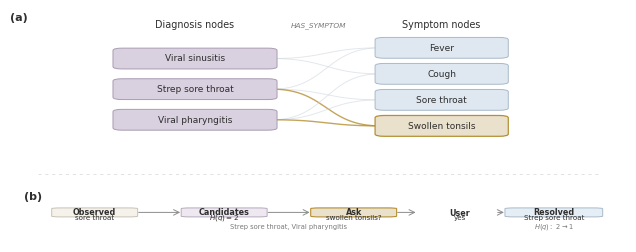

Write the Python code that produced this figure.
"""
fig_dxsxkg_editorial_clean.py
-----------------------------
Clean editorial-style figure for DxSxKG.

Outputs:
    figures/fig_dxsxkg_editorial_clean.pdf
    figures/fig_dxsxkg_editorial_clean.png
"""

import os
import numpy as np
import matplotlib
matplotlib.use("Agg")
import matplotlib.pyplot as plt
from matplotlib.patches import FancyBboxPatch

# -----------------------------
# Style
# -----------------------------
plt.rcParams.update({
    "font.family": "sans-serif",
    "font.sans-serif": ["Arial", "Helvetica", "DejaVu Sans"],
    "font.size": 7,
    "axes.linewidth": 0.4,
    "pdf.fonttype": 42,
    "ps.fonttype": 42,
})

# -----------------------------
# Palette
# -----------------------------
BG          = "#FFFFFF"
TEXT        = "#2E2E2E"
SUBT        = "#7A7A7A"
DIVIDER     = "#D9D9D9"
ARROW       = "#8C8C8C"

DX_FILL     = "#D9D0E0"
DX_EDGE     = "#A99CB2"

SX_FILL     = "#DFE8F1"
SX_EDGE     = "#A8B9C9"

DIST_FILL   = "#EAE1CC"
DIST_EDGE   = "#B58F33"

EDGE_SOFT   = "#CCD5DD"
EDGE_HI     = "#B58F33"

# -----------------------------
# Figure size
# -----------------------------
FIG_W_MM = 178
FIG_H_MM = 72
FIG_W_IN = FIG_W_MM / 25.4
FIG_H_IN = FIG_H_MM / 25.4

fig = plt.figure(figsize=(FIG_W_IN, FIG_H_IN), facecolor=BG)

ax_top = fig.add_axes([0.06, 0.36, 0.88, 0.54])
ax_bot = fig.add_axes([0.08, 0.08, 0.84, 0.18])

for ax in (ax_top, ax_bot):
    ax.set_xlim(0, 1)
    ax.set_ylim(0, 1)
    ax.axis("off")

# -----------------------------
# Helpers
# -----------------------------
def rounded_box(ax, cx, cy, w, h, face, edge, label,
                fontsize=6.5, lw=0.7, weight="normal"):
    patch = FancyBboxPatch(
        (cx - w/2, cy - h/2),
        w, h,
        boxstyle="round,pad=0.008,rounding_size=0.015",
        facecolor=face,
        edgecolor=edge,
        linewidth=lw,
        zorder=3
    )
    ax.add_patch(patch)
    ax.text(
        cx, cy, label,
        ha="center", va="center",
        fontsize=fontsize,
        color=TEXT,
        fontweight=weight,
        zorder=4
    )

def draw_bezier(ax, x0, y0, x1, y1, color, lw=0.7, alpha=0.55):
    ctrl_x = (x0 + x1) / 2
    t = np.linspace(0, 1, 200)
    cx1, cy1 = ctrl_x, y0
    cx2, cy2 = ctrl_x, y1
    bx = (1 - t) ** 3 * x0 + 3 * (1 - t) ** 2 * t * cx1 + 3 * (1 - t) * t ** 2 * cx2 + t ** 3 * x1
    by = (1 - t) ** 3 * y0 + 3 * (1 - t) ** 2 * t * cy1 + 3 * (1 - t) * t ** 2 * cy2 + t ** 3 * y1
    ax.plot(bx, by, color=color, lw=lw, alpha=alpha, solid_capstyle="round", zorder=1)

# -----------------------------
# Top panel
# -----------------------------
ax_top.text(0.00, 0.98, "(a)", ha="left", va="top",
            fontsize=8.0, fontweight="bold", color=TEXT)

ax_top.text(0.30, 0.90, "Diagnosis nodes",
            ha="center", va="center", fontsize=6.9, color=TEXT)
ax_top.text(0.70, 0.90, "Symptom nodes",
            ha="center", va="center", fontsize=6.9, color=TEXT)
ax_top.text(0.50, 0.90, "HAS_SYMPTOM",
            ha="center", va="center", fontsize=5.3, color=SUBT, style="italic")

DX_X, SX_X = 0.30, 0.70
DX_W, DX_H = 0.25, 0.12
SX_W, SX_H = 0.20, 0.12

dx_nodes = {
    "Viral sinusitis":   0.68,
    "Strep sore throat": 0.48,
    "Viral pharyngitis": 0.28,
}
sx_nodes = {
    "Fever":           0.75,
    "Cough":           0.58,
    "Sore throat":     0.41,
    "Swollen tonsils": 0.24,
}

for label, cy in dx_nodes.items():
    rounded_box(ax_top, DX_X, cy, DX_W, DX_H, DX_FILL, DX_EDGE, label)

for label, cy in sx_nodes.items():
    if label == "Swollen tonsils":
        rounded_box(ax_top, SX_X, cy, SX_W, SX_H, DIST_FILL, DIST_EDGE, label, lw=0.9)
    else:
        rounded_box(ax_top, SX_X, cy, SX_W, SX_H, SX_FILL, SX_EDGE, label)

edges = [
    ("Viral sinusitis",   "Fever"),
    ("Viral sinusitis",   "Cough"),
    ("Strep sore throat", "Fever"),
    ("Strep sore throat", "Sore throat"),
    ("Strep sore throat", "Swollen tonsils"),
    ("Viral pharyngitis", "Cough"),
    ("Viral pharyngitis", "Sore throat"),
    ("Viral pharyngitis", "Swollen tonsils"),
]

DX_RIGHT = DX_X + DX_W / 2
SX_LEFT  = SX_X - SX_W / 2

for dx_label, sx_label in edges:
    y0 = dx_nodes[dx_label]
    y1 = sx_nodes[sx_label]
    highlight = (sx_label == "Swollen tonsils")
    draw_bezier(
        ax_top,
        DX_RIGHT, y0,
        SX_LEFT, y1,
        color=EDGE_HI if highlight else EDGE_SOFT,
        lw=1.0 if highlight else 0.7,
        alpha=0.8 if highlight else 0.55
    )

# Divider
divider = plt.Line2D(
    [0.10, 0.90], [0.32, 0.32],
    transform=fig.transFigure,
    color=DIVIDER, lw=0.55, linestyle=(0, (4, 5))
)
fig.add_artist(divider)

# -----------------------------
# Bottom panel: minimal reasoning strip
# -----------------------------
ax_bot.text(0.00, 0.98, "(b)", ha="left", va="top",
            fontsize=8.0, fontweight="bold", color=TEXT)

y_main = 0.58
y_sub  = 0.30

# x positions
x_obs = 0.12
x_cand = 0.34
x_ask = 0.56
x_yes = 0.74
x_res = 0.90

# Small pills only where helpful
rounded_box(ax_bot, x_obs, y_main, 0.13, 0.16, "#F5F2EC", "#C9C1B4", "Observed", fontsize=5.8, lw=0.7, weight="bold")
rounded_box(ax_bot, x_cand, y_main, 0.13, 0.16, "#EEE8F1", "#B7A9BC", "Candidates", fontsize=5.8, lw=0.7, weight="bold")
rounded_box(ax_bot, x_ask, y_main, 0.13, 0.16, DIST_FILL, DIST_EDGE, "Ask", fontsize=5.8, lw=0.8, weight="bold")
rounded_box(ax_bot, x_res, y_main, 0.15, 0.16, "#E6EEF5", "#A9BAC9", "Resolved", fontsize=5.8, lw=0.7, weight="bold")

# Sub-labels
ax_bot.text(x_obs, y_main - 0.10, "sore throat", ha="center", va="center", fontsize=5.1, color=TEXT)
ax_bot.text(x_cand, y_main - 0.10, r"$H(q)=2$", ha="center", va="center", fontsize=5.1, color=TEXT)
ax_bot.text(x_ask, y_main - 0.10, "swollen tonsils?", ha="center", va="center", fontsize=5.1, color=TEXT)

ax_bot.text(x_yes, y_main - 0.01, "User", ha="center", va="center", fontsize=5.8, color=TEXT, fontweight="bold")
ax_bot.text(x_yes, y_main - 0.11, "yes", ha="center", va="center", fontsize=5.1, color=TEXT)

ax_bot.text(x_res, y_main - 0.10, "Strep sore throat", ha="center", va="center", fontsize=5.1, color=TEXT)

# Arrows
arrowprops = dict(arrowstyle="->", color=ARROW, lw=0.7, mutation_scale=10)

pairs = [
    (x_obs + 0.07, x_cand - 0.07),
    (x_cand + 0.07, x_ask - 0.07),
    (x_ask + 0.07, x_yes - 0.07),
    (x_yes + 0.06, x_res - 0.08),
]
for x0, x1 in pairs:
    ax_bot.annotate("", xy=(x1, y_main), xytext=(x0, y_main), arrowprops=arrowprops)

# Only two small annotations
ax_bot.text(0.45, y_sub, "Strep sore throat, Viral pharyngitis",
            ha="center", va="center", fontsize=4.9, color=SUBT)
ax_bot.text(0.90, y_sub, r"$H(q):\ 2 \rightarrow 1$",
            ha="center", va="center", fontsize=4.9, color=SUBT)

# Save
os.makedirs("figures", exist_ok=True)
pdf_path = "figures/fig_dxsxkg_editorial_clean.pdf"
png_path = "figures/fig_dxsxkg_editorial_clean.png"

fig.savefig(pdf_path, bbox_inches="tight", dpi=300, facecolor=BG)
fig.savefig(png_path, bbox_inches="tight", dpi=300, facecolor=BG)

print(f"Saved: {pdf_path}")
print(f"Saved: {png_path}")

plt.close(fig)
